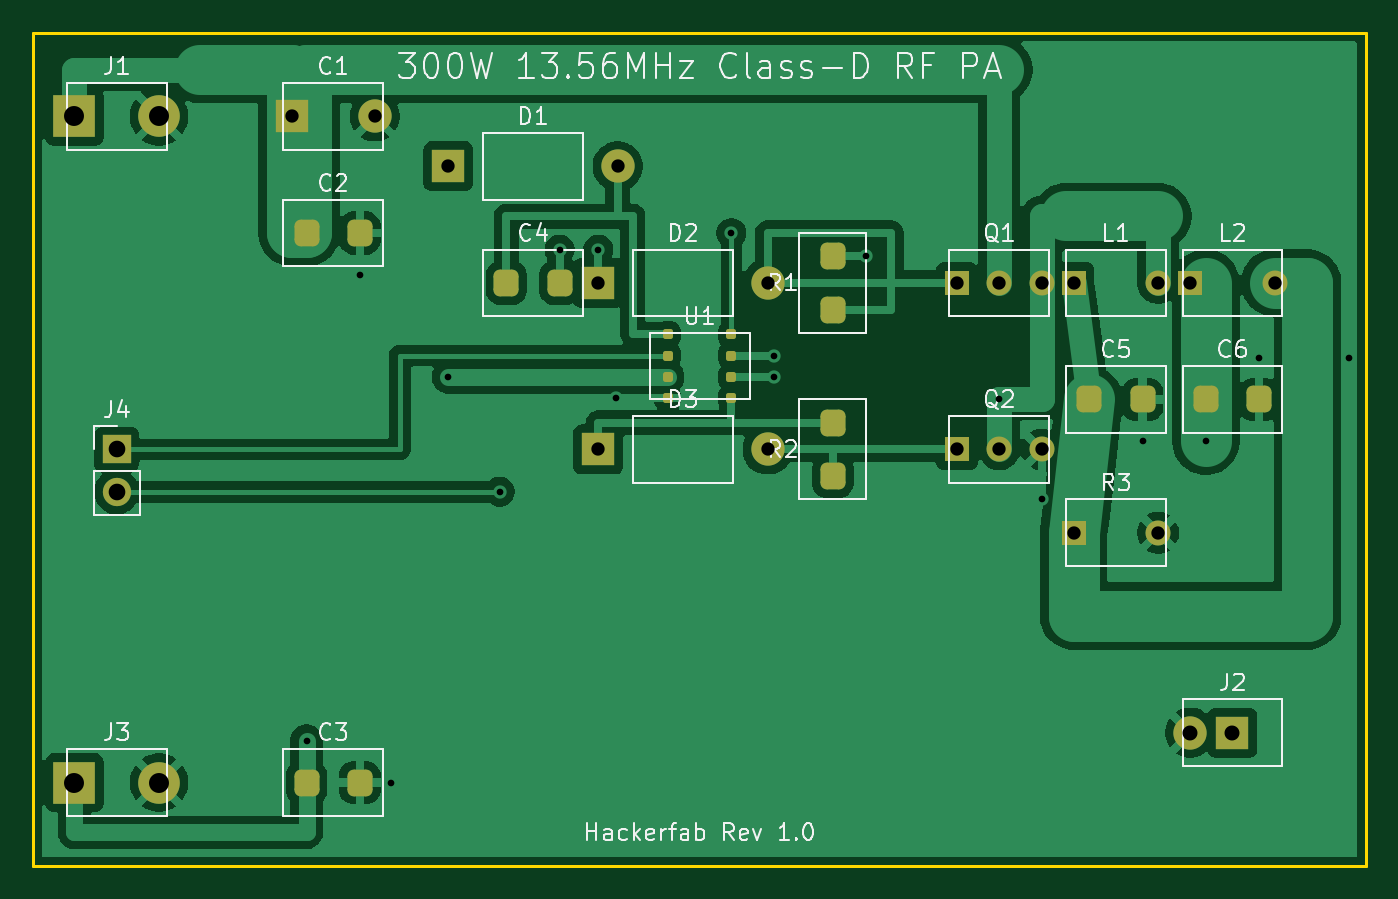
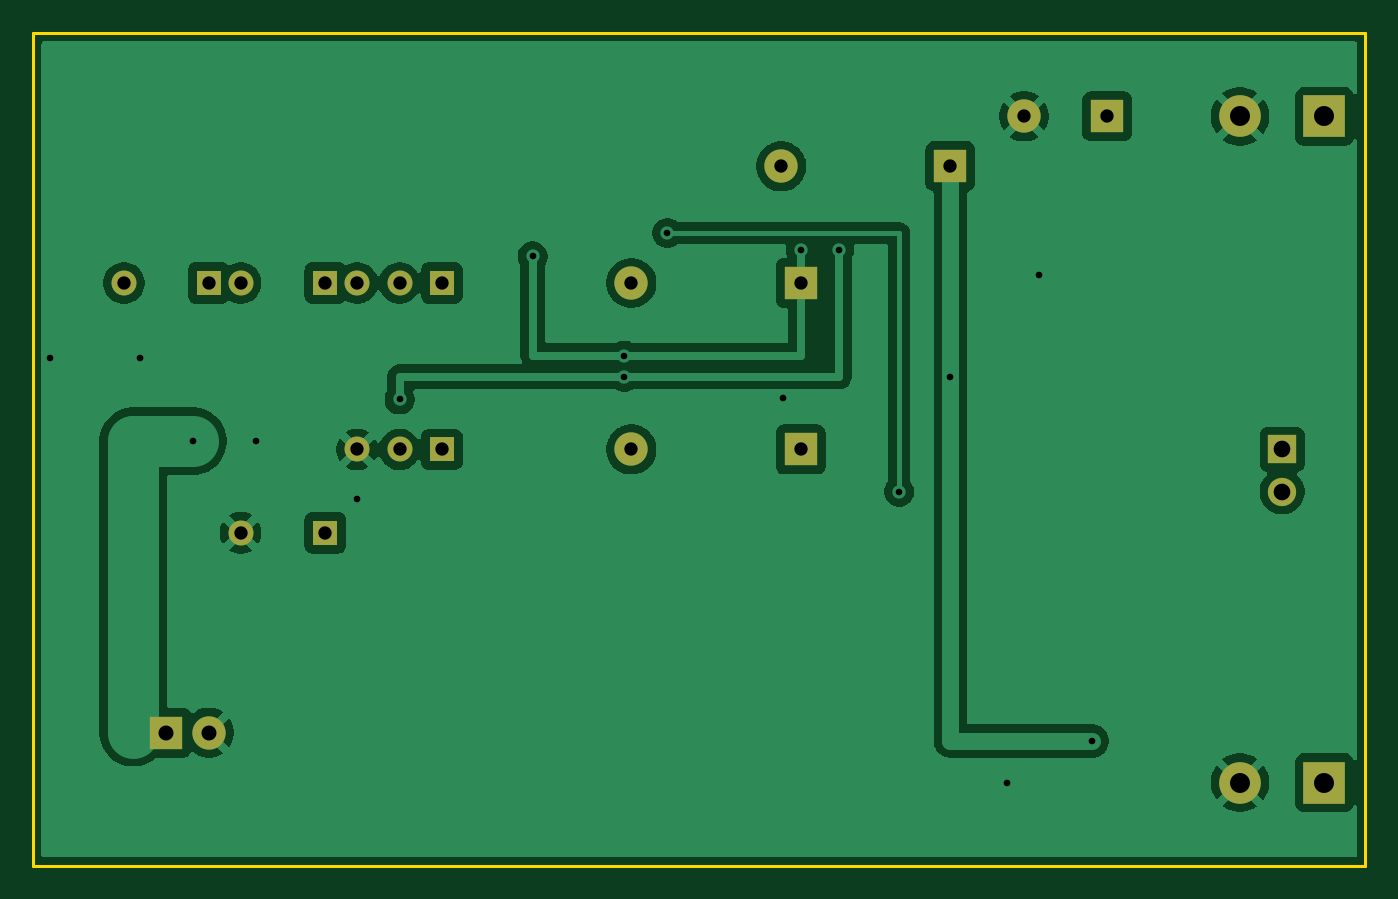
Circuit board: 10 layer files. Board 80.0 x 50.0 mm.
- bottom_copper: rf_pa_300w-B_Cu.gbl (55438 bytes)
- bottom_mask: rf_pa_300w-B_Mask.gbs (1658 bytes)
- paste: rf_pa_300w-B_Paste.gbp (454 bytes)
- bottom_silk: rf_pa_300w-B_Silkscreen.gbo (455 bytes)
- outline: rf_pa_300w-Edge_Cuts.gm1 (616 bytes)
- top_copper: rf_pa_300w-F_Cu.gtl (68548 bytes)
- top_mask: rf_pa_300w-F_Mask.gts (3112 bytes)
- paste: rf_pa_300w-F_Paste.gtp (1888 bytes)
- top_silk: rf_pa_300w-F_Silkscreen.gto (41828 bytes)
- drill: rf_pa_300w.drl (1127 bytes)

=== bottom_copper: rf_pa_300w-B_Cu.gbl (55438 bytes, source omitted) ===
=== bottom_mask: rf_pa_300w-B_Mask.gbs ===
%TF.GenerationSoftware,KiCad,Pcbnew,10.0.4*%
%TF.CreationDate,2026-06-29T19:01:09+05:30*%
%TF.ProjectId,rf_pa_300w,72665f70-615f-4333-9030-772e6b696361,1.0*%
%TF.SameCoordinates,Original*%
%TF.FileFunction,Soldermask,Bot*%
%TF.FilePolarity,Negative*%
%FSLAX46Y46*%
G04 Gerber Fmt 4.6, Leading zero omitted, Abs format (unit mm)*
G04 Created by KiCad (PCBNEW 10.0.4) date 2026-06-29 19:01:09*
%MOMM*%
%LPD*%
G01*
G04 APERTURE LIST*
%ADD10R,1.500000X1.500000*%
%ADD11C,1.500000*%
%ADD12R,2.000000X2.000000*%
%ADD13C,2.000000*%
%ADD14R,2.500000X2.500000*%
%ADD15C,2.500000*%
%ADD16R,1.700000X1.700000*%
%ADD17C,1.700000*%
G04 APERTURE END LIST*
D10*
%TO.C,R3*%
X62460000Y-30000000D03*
D11*
X67540000Y-30000000D03*
%TD*%
D10*
%TO.C,L1*%
X62460000Y-15000000D03*
D11*
X67540000Y-15000000D03*
%TD*%
D12*
%TO.C,D1*%
X24920000Y-8000000D03*
D13*
X35080000Y-8000000D03*
%TD*%
D14*
%TO.C,J1*%
X2460000Y-5000000D03*
D15*
X7540000Y-5000000D03*
%TD*%
D14*
%TO.C,J3*%
X2460000Y-45000000D03*
D15*
X7540000Y-45000000D03*
%TD*%
D12*
%TO.C,J2*%
X72000000Y-42000000D03*
D13*
X69460000Y-42000000D03*
%TD*%
D12*
%TO.C,C1*%
X15500000Y-5000000D03*
D13*
X20500000Y-5000000D03*
%TD*%
D10*
%TO.C,Q1*%
X55460000Y-15000000D03*
D11*
X58000000Y-15000000D03*
X60540000Y-15000000D03*
%TD*%
D12*
%TO.C,D2*%
X33920000Y-15000000D03*
D13*
X44080000Y-15000000D03*
%TD*%
D12*
%TO.C,D3*%
X33920000Y-25000000D03*
D13*
X44080000Y-25000000D03*
%TD*%
D10*
%TO.C,L2*%
X69460000Y-15000000D03*
D11*
X74540000Y-15000000D03*
%TD*%
D10*
%TO.C,Q2*%
X55460000Y-25000000D03*
D11*
X58000000Y-25000000D03*
X60540000Y-25000000D03*
%TD*%
D16*
%TO.C,J4*%
X5000000Y-25000000D03*
D17*
X5000000Y-27540000D03*
%TD*%
M02*

=== paste: rf_pa_300w-B_Paste.gbp ===
%TF.GenerationSoftware,KiCad,Pcbnew,10.0.4*%
%TF.CreationDate,2026-06-29T19:01:09+05:30*%
%TF.ProjectId,rf_pa_300w,72665f70-615f-4333-9030-772e6b696361,1.0*%
%TF.SameCoordinates,Original*%
%TF.FileFunction,Paste,Bot*%
%TF.FilePolarity,Positive*%
%FSLAX46Y46*%
G04 Gerber Fmt 4.6, Leading zero omitted, Abs format (unit mm)*
G04 Created by KiCad (PCBNEW 10.0.4) date 2026-06-29 19:01:09*
%MOMM*%
%LPD*%
G01*
G04 APERTURE LIST*
G04 APERTURE END LIST*
M02*

=== bottom_silk: rf_pa_300w-B_Silkscreen.gbo ===
%TF.GenerationSoftware,KiCad,Pcbnew,10.0.4*%
%TF.CreationDate,2026-06-29T19:01:09+05:30*%
%TF.ProjectId,rf_pa_300w,72665f70-615f-4333-9030-772e6b696361,1.0*%
%TF.SameCoordinates,Original*%
%TF.FileFunction,Legend,Bot*%
%TF.FilePolarity,Positive*%
%FSLAX46Y46*%
G04 Gerber Fmt 4.6, Leading zero omitted, Abs format (unit mm)*
G04 Created by KiCad (PCBNEW 10.0.4) date 2026-06-29 19:01:09*
%MOMM*%
%LPD*%
G01*
G04 APERTURE LIST*
G04 APERTURE END LIST*
M02*

=== outline: rf_pa_300w-Edge_Cuts.gm1 ===
%TF.GenerationSoftware,KiCad,Pcbnew,10.0.4*%
%TF.CreationDate,2026-06-29T19:01:09+05:30*%
%TF.ProjectId,rf_pa_300w,72665f70-615f-4333-9030-772e6b696361,1.0*%
%TF.SameCoordinates,Original*%
%TF.FileFunction,Profile,NP*%
%FSLAX46Y46*%
G04 Gerber Fmt 4.6, Leading zero omitted, Abs format (unit mm)*
G04 Created by KiCad (PCBNEW 10.0.4) date 2026-06-29 19:01:09*
%MOMM*%
%LPD*%
G01*
G04 APERTURE LIST*
%TA.AperFunction,Profile*%
%ADD10C,0.200000*%
%TD*%
G04 APERTURE END LIST*
D10*
X0Y0D02*
X80000000Y0D01*
X0Y-50000000D02*
X0Y0D01*
X80000000Y0D02*
X80000000Y-50000000D01*
X80000000Y-50000000D02*
X0Y-50000000D01*
M02*

=== top_copper: rf_pa_300w-F_Cu.gtl (68548 bytes, source omitted) ===
=== top_mask: rf_pa_300w-F_Mask.gts ===
%TF.GenerationSoftware,KiCad,Pcbnew,10.0.4*%
%TF.CreationDate,2026-06-29T19:01:09+05:30*%
%TF.ProjectId,rf_pa_300w,72665f70-615f-4333-9030-772e6b696361,1.0*%
%TF.SameCoordinates,Original*%
%TF.FileFunction,Soldermask,Top*%
%TF.FilePolarity,Negative*%
%FSLAX46Y46*%
G04 Gerber Fmt 4.6, Leading zero omitted, Abs format (unit mm)*
G04 Created by KiCad (PCBNEW 10.0.4) date 2026-06-29 19:01:09*
%MOMM*%
%LPD*%
G01*
G04 APERTURE LIST*
G04 Aperture macros list*
%AMRoundRect*
0 Rectangle with rounded corners*
0 $1 Rounding radius*
0 $2 $3 $4 $5 $6 $7 $8 $9 X,Y pos of 4 corners*
0 Add a 4 corners polygon primitive as box body*
4,1,4,$2,$3,$4,$5,$6,$7,$8,$9,$2,$3,0*
0 Add four circle primitives for the rounded corners*
1,1,$1+$1,$2,$3*
1,1,$1+$1,$4,$5*
1,1,$1+$1,$6,$7*
1,1,$1+$1,$8,$9*
0 Add four rect primitives between the rounded corners*
20,1,$1+$1,$2,$3,$4,$5,0*
20,1,$1+$1,$4,$5,$6,$7,0*
20,1,$1+$1,$6,$7,$8,$9,0*
20,1,$1+$1,$8,$9,$2,$3,0*%
G04 Aperture macros list end*
%ADD10R,1.500000X1.500000*%
%ADD11C,1.500000*%
%ADD12RoundRect,0.375000X-0.375000X-0.425000X0.375000X-0.425000X0.375000X0.425000X-0.375000X0.425000X0*%
%ADD13R,2.000000X2.000000*%
%ADD14C,2.000000*%
%ADD15R,2.500000X2.500000*%
%ADD16C,2.500000*%
%ADD17RoundRect,0.150000X-0.150000X-0.150000X0.150000X-0.150000X0.150000X0.150000X-0.150000X0.150000X0*%
%ADD18R,1.700000X1.700000*%
%ADD19C,1.700000*%
G04 APERTURE END LIST*
D10*
%TO.C,R3*%
X62460000Y-30000000D03*
D11*
X67540000Y-30000000D03*
%TD*%
D10*
%TO.C,L1*%
X62460000Y-15000000D03*
D11*
X67540000Y-15000000D03*
%TD*%
D12*
%TO.C,C4*%
X28400000Y-15000000D03*
X31600000Y-15000000D03*
%TD*%
D13*
%TO.C,D1*%
X24920000Y-8000000D03*
D14*
X35080000Y-8000000D03*
%TD*%
D12*
%TO.C,C2*%
X16400000Y-12000000D03*
X19600000Y-12000000D03*
%TD*%
D15*
%TO.C,J1*%
X2460000Y-5000000D03*
D16*
X7540000Y-5000000D03*
%TD*%
D15*
%TO.C,J3*%
X2460000Y-45000000D03*
D16*
X7540000Y-45000000D03*
%TD*%
D13*
%TO.C,J2*%
X72000000Y-42000000D03*
D14*
X69460000Y-42000000D03*
%TD*%
D12*
%TO.C,C6*%
X70400000Y-22000000D03*
X73600000Y-22000000D03*
%TD*%
%TO.C,R2*%
X48000000Y-26600000D03*
X48000000Y-23400000D03*
%TD*%
D13*
%TO.C,C1*%
X15500000Y-5000000D03*
D14*
X20500000Y-5000000D03*
%TD*%
D17*
%TO.C,U1*%
X38090000Y-18090000D03*
X38090000Y-19360000D03*
X38090000Y-20640000D03*
X38090000Y-21910000D03*
X41910000Y-21910000D03*
X41910000Y-20640000D03*
X41910000Y-19360000D03*
X41910000Y-18090000D03*
%TD*%
D10*
%TO.C,Q1*%
X55460000Y-15000000D03*
D11*
X58000000Y-15000000D03*
X60540000Y-15000000D03*
%TD*%
D13*
%TO.C,D2*%
X33920000Y-15000000D03*
D14*
X44080000Y-15000000D03*
%TD*%
D13*
%TO.C,D3*%
X33920000Y-25000000D03*
D14*
X44080000Y-25000000D03*
%TD*%
D12*
%TO.C,C3*%
X16400000Y-45000000D03*
X19600000Y-45000000D03*
%TD*%
D10*
%TO.C,L2*%
X69460000Y-15000000D03*
D11*
X74540000Y-15000000D03*
%TD*%
D12*
%TO.C,C5*%
X63400000Y-22000000D03*
X66600000Y-22000000D03*
%TD*%
D10*
%TO.C,Q2*%
X55460000Y-25000000D03*
D11*
X58000000Y-25000000D03*
X60540000Y-25000000D03*
%TD*%
D18*
%TO.C,J4*%
X5000000Y-25000000D03*
D19*
X5000000Y-27540000D03*
%TD*%
D12*
%TO.C,R1*%
X48000000Y-16600000D03*
X48000000Y-13400000D03*
%TD*%
M02*

=== paste: rf_pa_300w-F_Paste.gtp (1888 bytes, source withheld) ===
=== top_silk: rf_pa_300w-F_Silkscreen.gto (41828 bytes, source omitted) ===
=== drill: rf_pa_300w.drl ===
M48
; DRILL file KiCad 10.0.4 date 2026-06-29T19:01:11
; FORMAT={-:-/ absolute / metric / decimal}
; #@! TF.CreationDate,2026-06-29T19:01:11+05:30
; #@! TF.GenerationSoftware,Kicad,Pcbnew,10.0.4
; #@! TF.FileFunction,MixedPlating,1,2
FMAT,2
METRIC
; #@! TA.AperFunction,Plated,PTH,ViaDrill
T1C0.400
; #@! TA.AperFunction,Plated,PTH,ComponentDrill
T2C0.800
; #@! TA.AperFunction,Plated,PTH,ComponentDrill
T3C0.900
; #@! TA.AperFunction,Plated,PTH,ComponentDrill
T4C1.000
; #@! TA.AperFunction,Plated,PTH,ComponentDrill
T5C1.200
%
G90
G05
T1
X16.4Y-42.5
X19.6Y-14.5
X21.5Y-45.0
X24.92Y-20.64
X28.0Y-27.54
X31.6Y-13.0
X33.92Y-13.0
X35.0Y-21.91
X41.91Y-12.0
X44.5Y-19.36
X44.5Y-20.64
X50.0Y-13.4
X58.0Y-22.0
X60.54Y-28.0
X66.6Y-24.5
X70.4Y-24.5
X73.6Y-19.5
X79.0Y-19.5
T2
X15.5Y-5.0
X20.5Y-5.0
X24.92Y-8.0
X33.92Y-15.0
X33.92Y-25.0
X35.08Y-8.0
X44.08Y-15.0
X44.08Y-25.0
X55.46Y-15.0
X55.46Y-25.0
X58.0Y-15.0
X58.0Y-25.0
X60.54Y-15.0
X60.54Y-25.0
X62.46Y-15.0
X62.46Y-30.0
X67.54Y-15.0
X67.54Y-30.0
X69.46Y-15.0
X74.54Y-15.0
T3
X69.46Y-42.0
X72.0Y-42.0
T4
X5.0Y-25.0
X5.0Y-27.54
T5
X2.46Y-5.0
X2.46Y-45.0
X7.54Y-5.0
X7.54Y-45.0
M30
